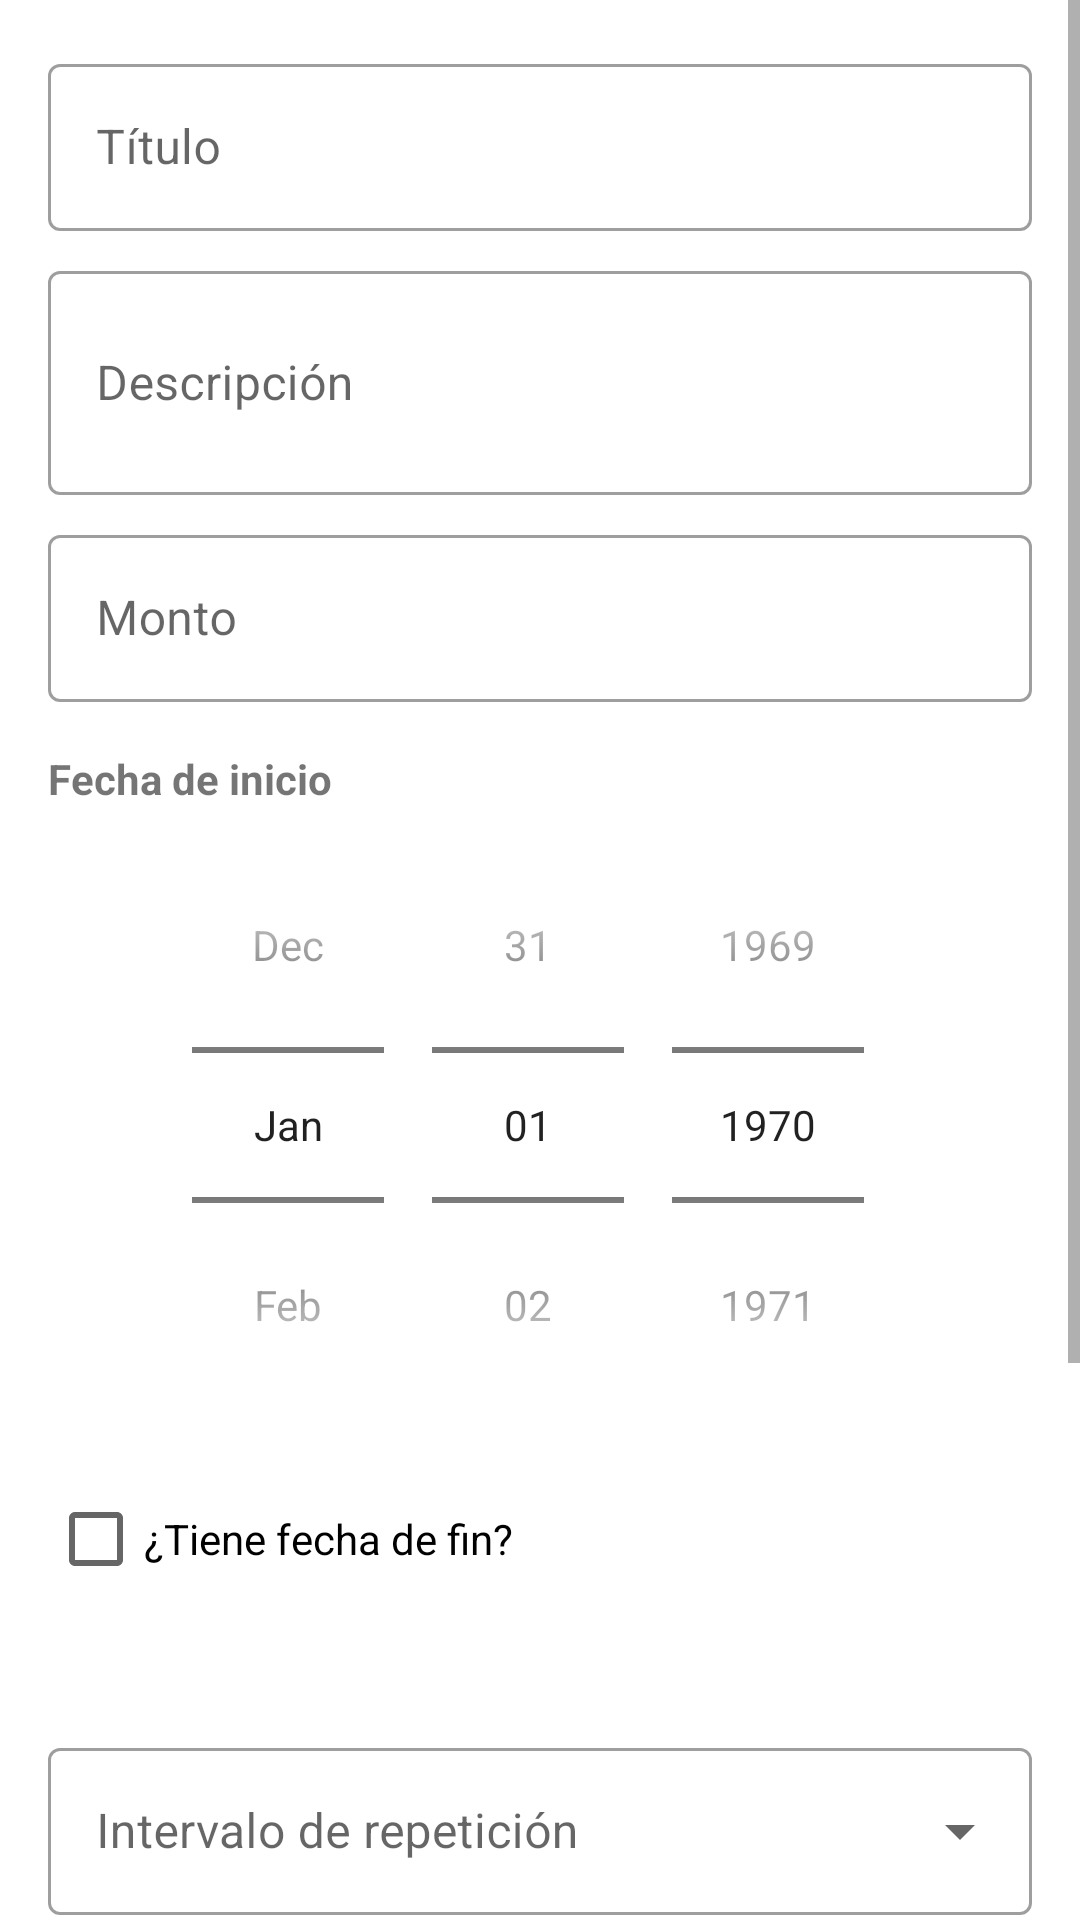

This screen was rendered from an Android layout file. Write that file and the resources it references.
<!-- AndroidManifest.xml: application theme Theme.AhorrApp -->
<!-- res/layout/dialog_add_scheduled_payment.xml -->
<?xml version="1.0" encoding="utf-8"?>
<ScrollView xmlns:android="http://schemas.android.com/apk/res/android"
    xmlns:app="http://schemas.android.com/apk/res-auto"
    android:layout_width="match_parent"
    android:layout_height="wrap_content">

    <LinearLayout
        android:layout_width="match_parent"
        android:layout_height="wrap_content"
        android:orientation="vertical"
        android:padding="16dp">

        <com.google.android.material.textfield.TextInputLayout
            android:id="@+id/titleLayout"
            style="@style/Widget.MaterialComponents.TextInputLayout.OutlinedBox"
            android:layout_width="match_parent"
            android:layout_height="wrap_content"
            android:hint="Título">

            <com.google.android.material.textfield.TextInputEditText
                android:id="@+id/titleInput"
                android:layout_width="match_parent"
                android:layout_height="wrap_content"
                android:inputType="text" />
        </com.google.android.material.textfield.TextInputLayout>

        <com.google.android.material.textfield.TextInputLayout
            android:id="@+id/descriptionLayout"
            style="@style/Widget.MaterialComponents.TextInputLayout.OutlinedBox"
            android:layout_width="match_parent"
            android:layout_height="wrap_content"
            android:layout_marginTop="8dp"
            android:hint="Descripción">

            <com.google.android.material.textfield.TextInputEditText
                android:id="@+id/descriptionInput"
                android:layout_width="match_parent"
                android:layout_height="wrap_content"
                android:inputType="textMultiLine"
                android:minLines="2" />
        </com.google.android.material.textfield.TextInputLayout>

        <com.google.android.material.textfield.TextInputLayout
            android:id="@+id/amountLayout"
            style="@style/Widget.MaterialComponents.TextInputLayout.OutlinedBox"
            android:layout_width="match_parent"
            android:layout_height="wrap_content"
            android:layout_marginTop="8dp"
            android:hint="Monto">

            <com.google.android.material.textfield.TextInputEditText
                android:id="@+id/amountInput"
                android:layout_width="match_parent"
                android:layout_height="wrap_content"
                android:inputType="numberDecimal" />
        </com.google.android.material.textfield.TextInputLayout>

        <TextView
            android:layout_width="wrap_content"
            android:layout_height="wrap_content"
            android:layout_marginTop="16dp"
            android:text="Fecha de inicio"
            android:textStyle="bold" />

        <DatePicker
            android:id="@+id/startDatePicker"
            android:layout_width="match_parent"
            android:layout_height="wrap_content"
            android:calendarViewShown="false"
            android:datePickerMode="spinner" />

        <CheckBox
            android:id="@+id/hasEndDateCheckbox"
            android:layout_width="wrap_content"
            android:layout_height="wrap_content"
            android:layout_marginTop="8dp"
            android:text="¿Tiene fecha de fin?" />

        <DatePicker
            android:id="@+id/endDatePicker"
            android:layout_width="match_parent"
            android:layout_height="wrap_content"
            android:visibility="gone"
            android:calendarViewShown="false"
            android:datePickerMode="spinner" />

        <TextView
            android:id="@+id/notificationInfoText"
            android:layout_width="match_parent"
            android:layout_height="wrap_content"
            android:layout_marginTop="16dp"
            android:textAlignment="center"
            android:textColor="?attr/colorPrimary"
            android:textSize="12sp"
            android:visibility="visible" />

        <com.google.android.material.textfield.TextInputLayout
            android:id="@+id/repeatIntervalLayout"
            style="@style/Widget.MaterialComponents.TextInputLayout.OutlinedBox.ExposedDropdownMenu"
            android:layout_width="match_parent"
            android:layout_height="wrap_content"
            android:layout_marginTop="8dp"
            android:hint="Intervalo de repetición">

            <AutoCompleteTextView
                android:id="@+id/repeatIntervalInput"
                android:layout_width="match_parent"
                android:layout_height="wrap_content"
                android:inputType="none" />
        </com.google.android.material.textfield.TextInputLayout>

        <com.google.android.material.textfield.TextInputLayout
            android:id="@+id/categoryLayout"
            style="@style/Widget.MaterialComponents.TextInputLayout.OutlinedBox.ExposedDropdownMenu"
            android:layout_width="match_parent"
            android:layout_height="wrap_content"
            android:layout_marginTop="8dp"
            android:hint="Categoría">

            <AutoCompleteTextView
                android:id="@+id/categoryInput"
                android:layout_width="match_parent"
                android:layout_height="wrap_content"
                android:inputType="none" />
        </com.google.android.material.textfield.TextInputLayout>

        <com.google.android.material.textfield.TextInputLayout
            android:id="@+id/walletLayout"
            style="@style/Widget.MaterialComponents.TextInputLayout.OutlinedBox.ExposedDropdownMenu"
            android:layout_width="match_parent"
            android:layout_height="wrap_content"
            android:layout_marginTop="8dp"
            android:hint="Billetera">

            <AutoCompleteTextView
                android:id="@+id/walletInput"
                android:layout_width="match_parent"
                android:layout_height="wrap_content"
                android:inputType="none" />
        </com.google.android.material.textfield.TextInputLayout>

        <TextView
            android:layout_width="wrap_content"
            android:layout_height="wrap_content"
            android:layout_marginTop="16dp"
            android:text="Hora de notificación"
            android:textStyle="bold" />

        <TextView
            android:id="@+id/notificationTimeText"
            android:layout_width="match_parent"
            android:layout_height="wrap_content"
            android:layout_marginTop="8dp"
            android:background="?android:attr/selectableItemBackground"
            android:padding="12dp"
            android:text="09:00"
            android:textAlignment="center"
            android:textColor="?attr/colorPrimary"
            android:textSize="16sp" />

        <TextView
            android:layout_width="match_parent"
            android:layout_height="wrap_content"
            android:layout_marginTop="4dp"
            android:text="Toca para cambiar la hora"
            android:textAlignment="center"
            android:textColor="?android:attr/textColorSecondary"
            android:textSize="12sp" />

    </LinearLayout>
</ScrollView>
<!-- resources referenced by this layout -->
<resources>
  <style name="Theme.AhorrApp" parent="Theme.MaterialComponents.DayNight.DarkActionBar">
          
          <item name="colorPrimary">@color/primary_500</item>
          <item name="colorPrimaryVariant">@color/primary_700</item>
          <item name="colorOnPrimary">@color/white</item>
          
          <item name="colorSecondary">@color/secondary_200</item>
          <item name="colorSecondaryVariant">@color/secondary_700</item>
          <item name="colorOnSecondary">@color/black</item>
          
          <item name="android:statusBarColor">?attr/colorPrimaryVariant</item>
          
          <item name="android:windowAnimationStyle">@null</item>
      </style>
  <color name="primary_500">#4CAF50</color>
  <color name="primary_700">#388E3C</color>
  <color name="white">#FFFFFFFF</color>
  <color name="secondary_200">#81C784</color>
  <color name="secondary_700">#2E7D32</color>
  <color name="black">#FF000000</color>
</resources>
